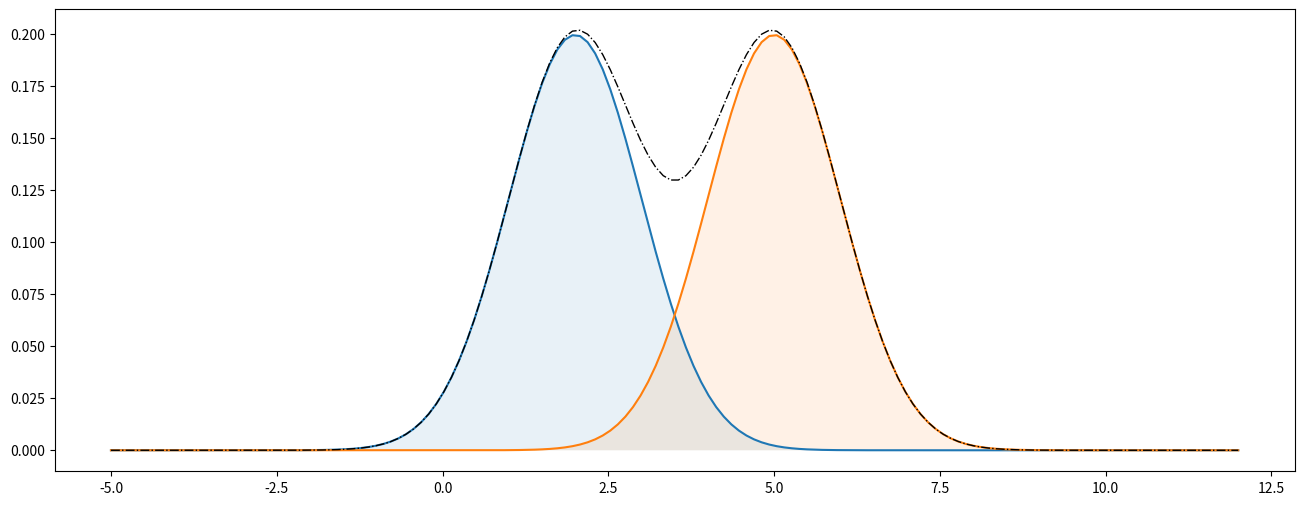
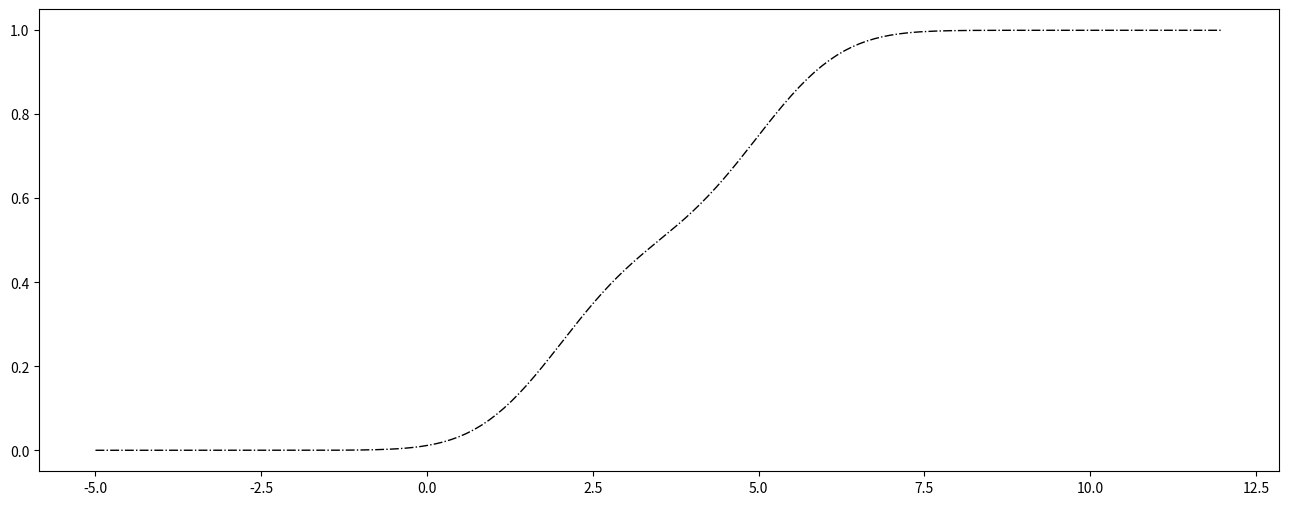

Recreate these plots in Python, in order.
import matplotlib.pyplot as plt
import numpy as np
import math
from scipy import stats
from scipy.special import psi, gamma

np.random.seed(654)
# Draw samples from two Gaussian w.p. c_i ~ Bernoulli(p)
p = 0.5
ps = [p, 1-p]
mus = [2, 5]
generative_m = np.array([stats.norm(mus[0], 1), stats.norm(mus[1], 1)])
c_i = stats.bernoulli(p).rvs(100)
x_i = np.array([g.rvs() for g in generative_m[c_i]])

# plot generated data and the latent distributions
x = np.linspace(-5, 12, 150)
plt.figure(figsize=(16, 6))
plt.plot(x, (1-p)*generative_m[0].pdf(x))
plt.plot(x, p*generative_m[1].pdf(x))
plt.plot(x, (1-p)*generative_m[0].pdf(x) + p*generative_m[1].pdf(x), lw=1, ls='-.', color='black')
plt.fill_betweenx((1-p)*generative_m[0].pdf(x), x, alpha=0.1)
plt.fill_betweenx(p*generative_m[1].pdf(x), x, alpha=0.1)
#plt.vlines(x_i, 0, 0.01, color=np.array(['C0', 'C1'])[c_i])

plt.figure(figsize=(16, 6))
plt.plot(x, (1-p)*generative_m[0].cdf(x) + p*generative_m[1].cdf(x), lw=1, ls='-.', color='black')



